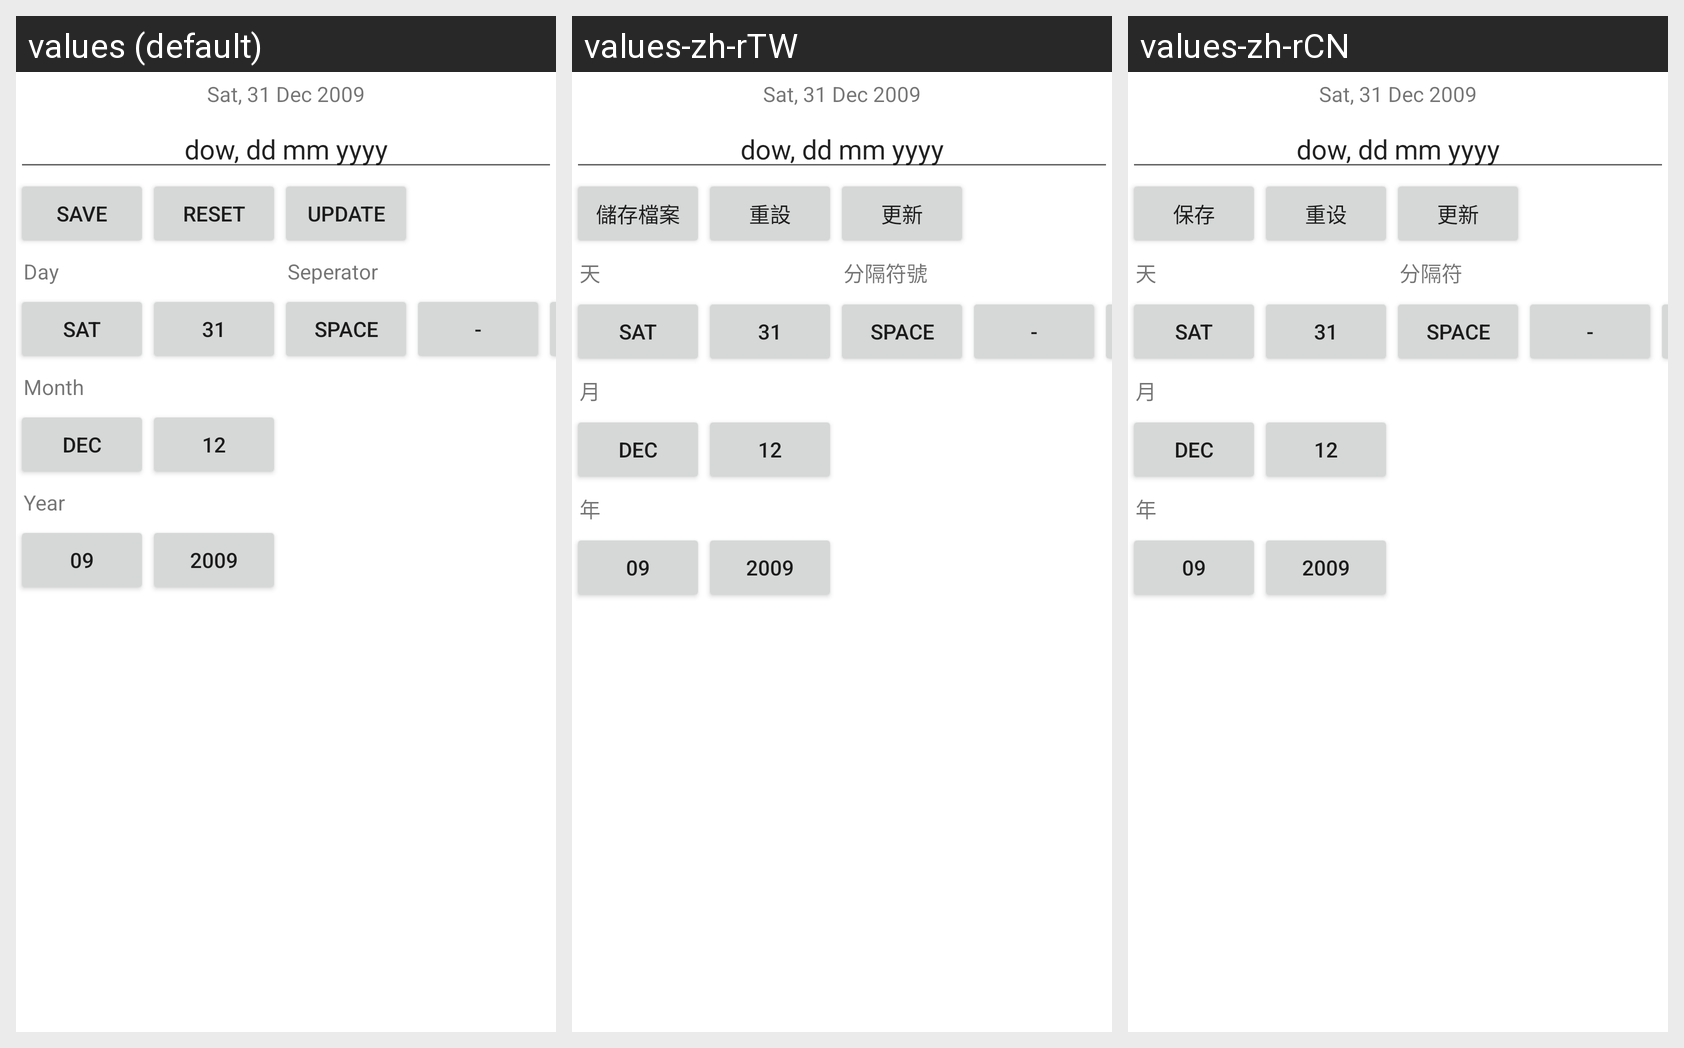

Here is an Android app screen in its default locale and in the app's own translations. Write out the translated-string differences for the strings that appear on this screen.
Android screen res/layout/dateformatchooser.xml rendered under 3 locales, left to right: values (default), values-zh-rTW, values-zh-rCN. Device: Nexus 5 (rendered at 1080×1920; each locale shown at half size, 540×960, under a caption strip naming it); theme Theme.MaterialComponents.DayNight.NoActionBar.
Strings drawn on this screen, with the default value and each locale's value (text and hints the layout hard-codes, and strings that could not be matched under every locale, appear in the picture but are not listed):

date_format_save
  values: save
  values-zh-rTW: 儲存檔案
  values-zh-rCN: 保存

date_format_reset
  values: reset
  values-zh-rTW: 重設
  values-zh-rCN: 重设

date_format_update
  values: update
  values-zh-rTW: 更新
  values-zh-rCN: 更新

date_day
  values: Day
  values-zh-rTW: 天
  values-zh-rCN: 天

date_month
  values: Month
  values-zh-rTW: 月
  values-zh-rCN: 月

date_year
  values: Year
  values-zh-rTW: 年
  values-zh-rCN: 年

date_seperator
  values: Seperator
  values-zh-rTW: 分隔符號
  values-zh-rCN: 分隔符
